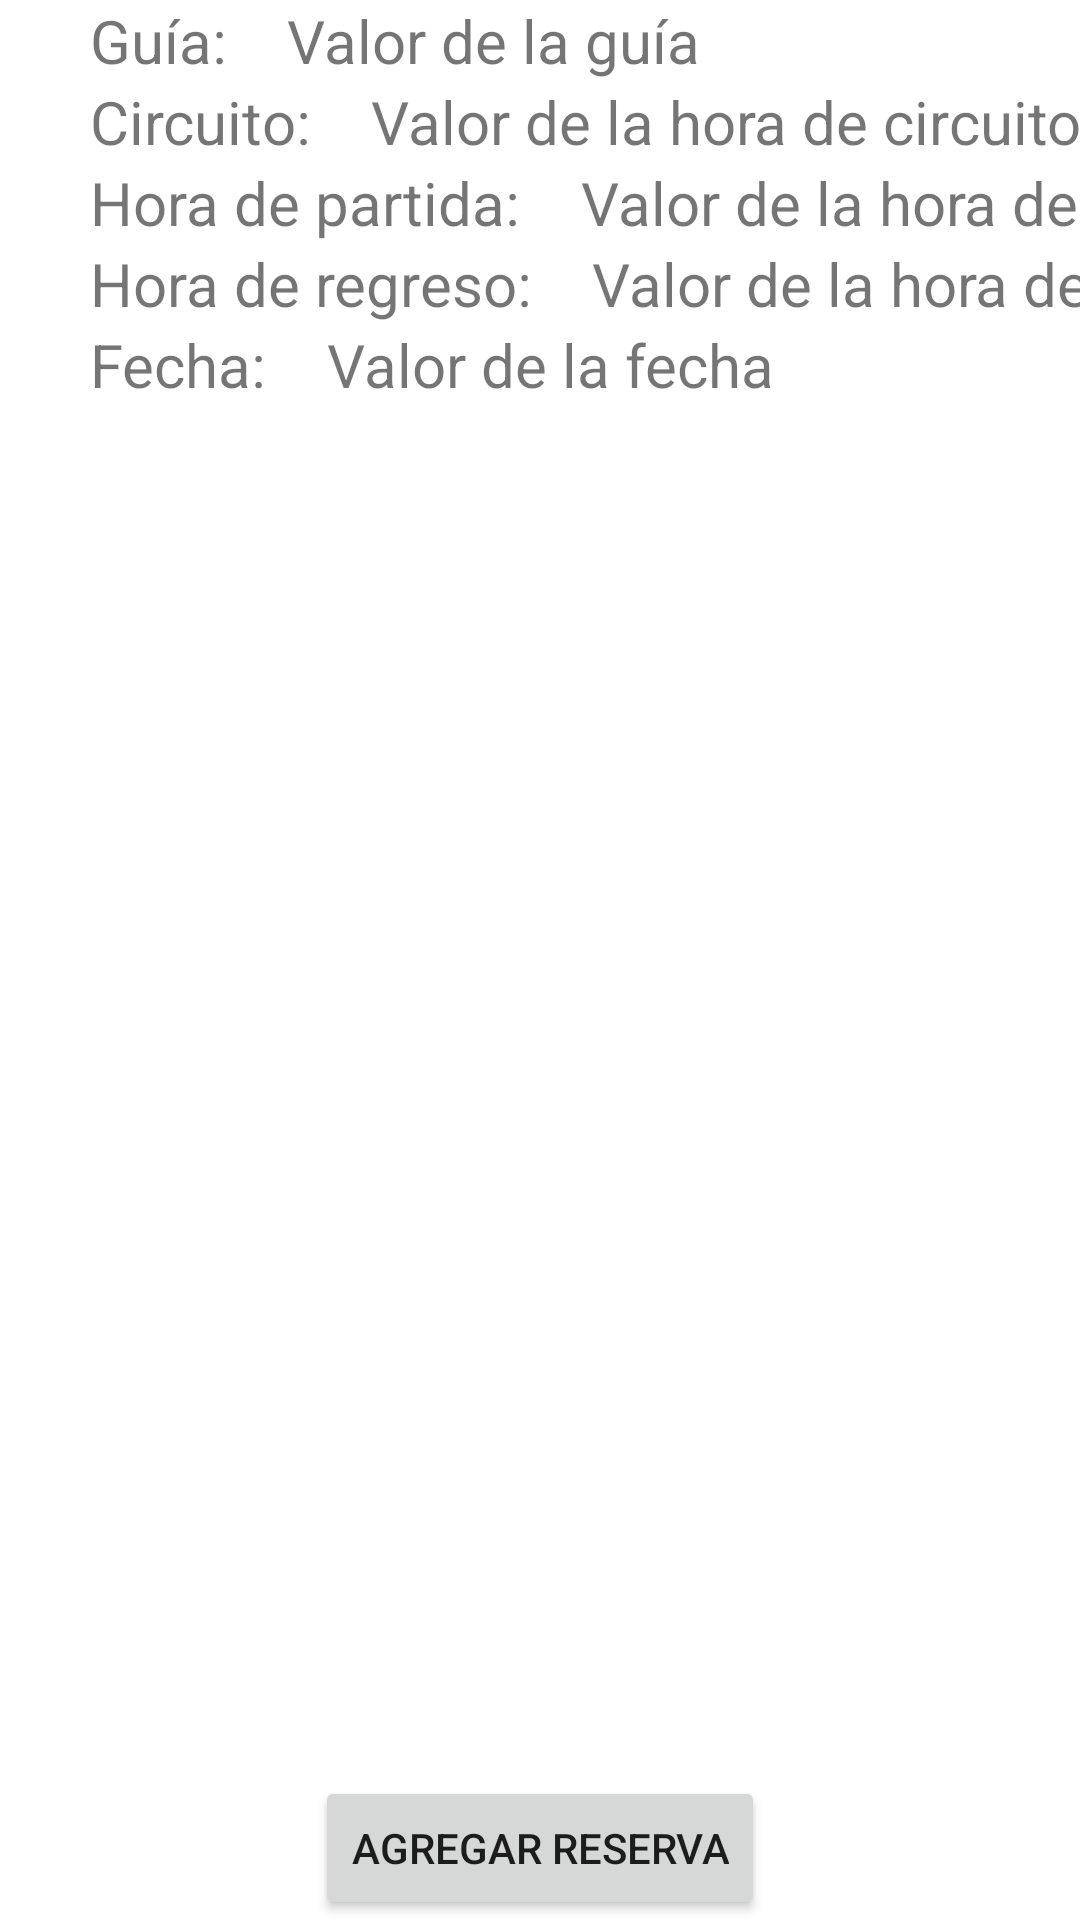

Produce the Android XML layout that renders to this screen, including the resource entries it uses.
<!-- AndroidManifest.xml: application theme Theme.Reservas -->
<!-- res/layout/activity_consulta_horario.xml -->
<?xml version="1.0" encoding="utf-8"?>
<LinearLayout xmlns:android="http://schemas.android.com/apk/res/android"
    android:layout_width="match_parent"
    android:layout_height="match_parent"
    android:orientation="vertical"
    android:gravity="center">

    <LinearLayout
        android:layout_width="match_parent"
        android:layout_height="wrap_content"
        android:orientation="horizontal"
        android:gravity="center_vertical"
        android:layout_marginStart="20dp">

        <TextView
            android:id="@+id/tvGuia"
            android:layout_width="wrap_content"
            android:layout_height="wrap_content"
            android:textSize="20sp"
            android:text="Guía:" />

        <TextView
            android:id="@+id/tvGuiaValor"
            android:layout_width="wrap_content"
            android:layout_height="wrap_content"
            android:textSize="20sp"
            android:layout_marginStart="20dp"
            android:text="Valor de la guía" />

    </LinearLayout>
    <LinearLayout
        android:layout_width="match_parent"
        android:layout_height="wrap_content"
        android:orientation="horizontal"
        android:gravity="center_vertical"
        android:layout_marginStart="20dp">

        <TextView
            android:id="@+id/tvCircuito"
            android:layout_width="wrap_content"
            android:layout_height="wrap_content"
            android:textSize="20sp"
            android:text="Circuito:" />

        <TextView
            android:id="@+id/tvCircuitoValor"
            android:layout_width="wrap_content"
            android:layout_height="wrap_content"
            android:textSize="20sp"
            android:layout_marginStart="20dp"
            android:text="Valor de la hora de circuito" />

    </LinearLayout>
    <LinearLayout
        android:layout_width="match_parent"
        android:layout_height="wrap_content"
        android:orientation="horizontal"
        android:gravity="center_vertical"
        android:layout_marginStart="20dp">

        <TextView
            android:id="@+id/tvHoraPartida"
            android:layout_width="wrap_content"
            android:layout_height="wrap_content"
            android:textSize="20sp"
            android:text="Hora de partida:" />

        <TextView
            android:id="@+id/tvHoraPartidaValor"
            android:layout_width="wrap_content"
            android:layout_height="wrap_content"
            android:layout_marginStart="20dp"
            android:textSize="20sp"
            android:text="Valor de la hora de " />

    </LinearLayout>

    <LinearLayout
        android:layout_width="match_parent"
        android:layout_height="wrap_content"
        android:orientation="horizontal"
        android:gravity="center_vertical"
        android:layout_marginStart="20dp">

        <TextView
            android:id="@+id/tvHoraRegreso"
            android:layout_width="wrap_content"
            android:layout_height="wrap_content"
            android:textSize="20sp"
            android:text="Hora de regreso:" />

        <TextView
            android:id="@+id/tvHoraRegresoValor"
            android:layout_width="wrap_content"
            android:layout_height="wrap_content"
            android:layout_marginStart="20dp"
            android:textSize="20sp"
            android:text="Valor de la hora de " />

    </LinearLayout>

    <LinearLayout
        android:layout_width="match_parent"
        android:layout_height="wrap_content"
        android:orientation="horizontal"
        android:gravity="center_vertical"
        android:layout_marginStart="20dp">

        <TextView
            android:id="@+id/tvFecha"
            android:layout_width="wrap_content"
            android:layout_height="wrap_content"
            android:textSize="20sp"
            android:text="Fecha:" />

        <TextView
            android:id="@+id/tvFechaValor"
            android:layout_width="wrap_content"
            android:layout_height="wrap_content"
            android:textSize="20sp"
            android:layout_marginStart="20dp"
            android:text="Valor de la fecha" />

    </LinearLayout>

    <ListView
        android:id="@+id/listViewres"
        android:layout_width="match_parent"
        android:layout_height="0dp"
        android:layout_weight="1" />

    <Button
        android:id="@+id/btnAgregarReserva"
        android:layout_width="wrap_content"
        android:layout_height="wrap_content"
        android:text="Agregar Reserva" />

</LinearLayout>
<!-- resources referenced by this layout -->
<resources>
  <style name="Theme.Reservas" parent="Theme.MaterialComponents.DayNight.DarkActionBar">
          
          <item name="colorPrimary">@color/purple_500</item>
          <item name="colorPrimaryVariant">@color/purple_700</item>
          <item name="colorOnPrimary">@color/white</item>
          
          <item name="colorSecondary">@color/teal_200</item>
          <item name="colorSecondaryVariant">@color/teal_700</item>
          <item name="colorOnSecondary">@color/black</item>
          
          <item name="android:statusBarColor" tools:targetApi="l">?attr/colorPrimaryVariant</item>
          
      </style>
  <color name="purple_500">#CB675A</color>
  <color name="purple_700">#5ACB94</color>
  <color name="white">#FFFFFFFF</color>
  <color name="teal_200">#FF03DAC5</color>
  <color name="teal_700">#FF018786</color>
  <color name="black">#FF000000</color>
</resources>
